Image classification data set "DiabeticBahia_split_2" (Nour-el-houda34/Diabetic-Retinopathy on GitHub). Class labels (5): healthy, mild diabetic retinopathy, moderate diabetic retinopathy, proliferate DR, severe diabetic retinopathy.

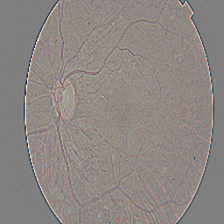
Label: proliferate DR

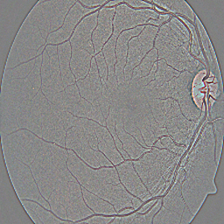
Label: healthy

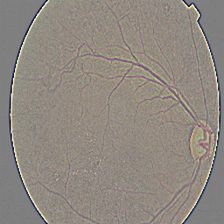
Label: proliferate DR

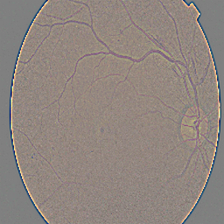
Label: mild diabetic retinopathy

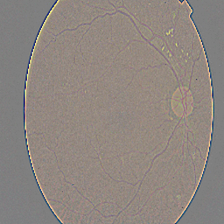
Label: moderate diabetic retinopathy

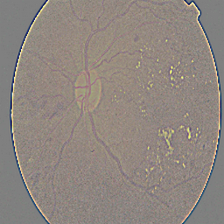
Label: severe diabetic retinopathy
